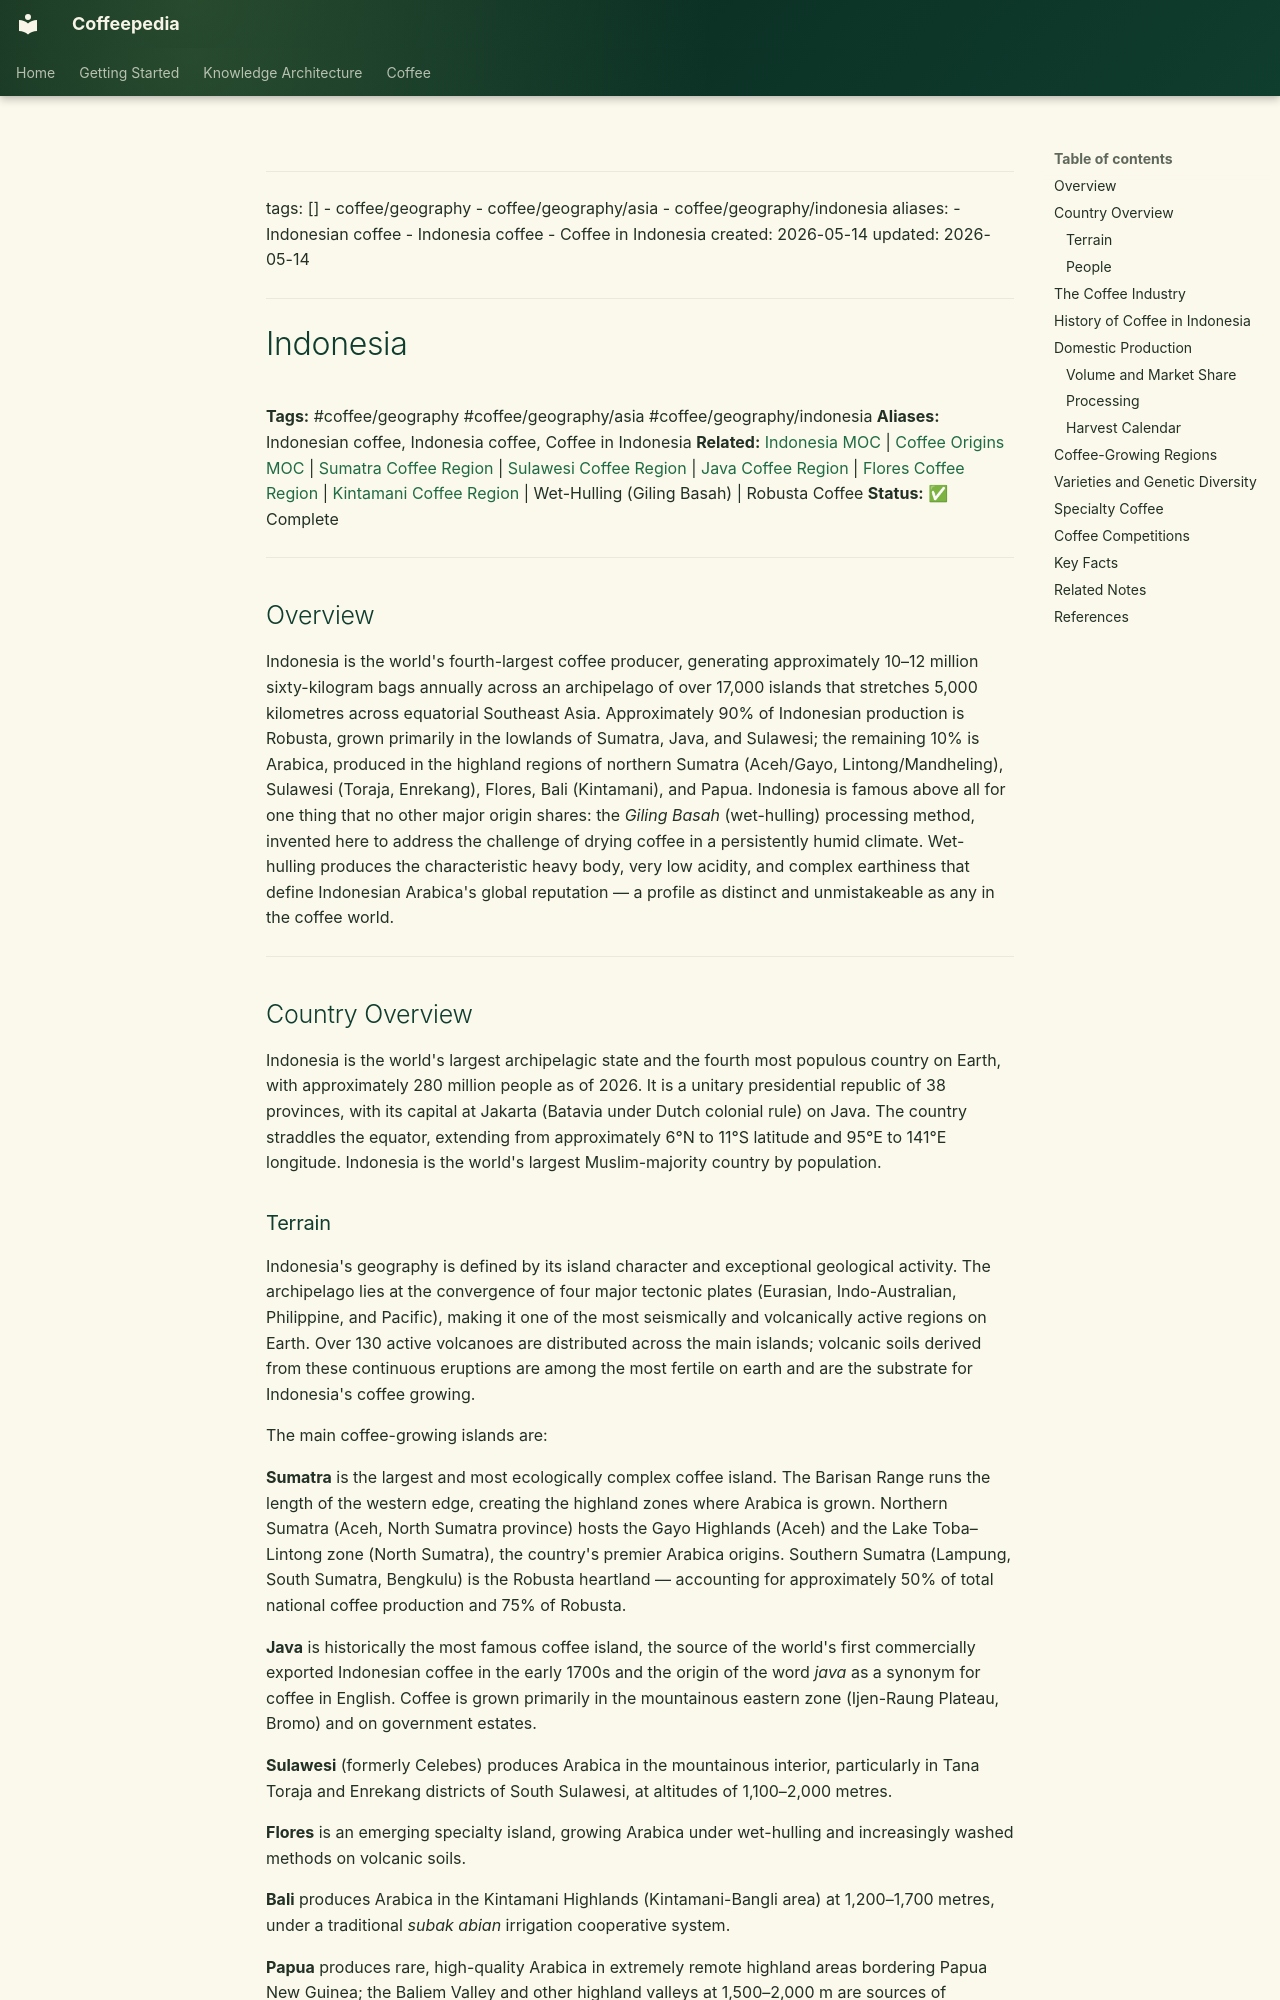

repository: Vauldt/all-about-coffee · page: coffee/coffee-geography/indonesia/index.html · generator: mkdocs

---
tags: []
  - coffee/geography
  - coffee/geography/asia
  - coffee/geography/indonesia
aliases:
  - Indonesian coffee
  - Indonesia coffee
  - Coffee in Indonesia
created: 2026-05-14
updated: 2026-05-14
---

# Indonesia

**Tags:** #coffee/geography #coffee/geography/asia #coffee/geography/indonesia
**Aliases:** Indonesian coffee, Indonesia coffee, Coffee in Indonesia
**Related:** [Indonesia MOC](../maps-of-content/indonesia-moc.md) | [Coffee Origins MOC](../maps-of-content/coffee-origins-moc.md) | [Sumatra Coffee Region](sumatra-coffee-region.md) | [Sulawesi Coffee Region](sulawesi-coffee-region.md) | [Java Coffee Region](java-coffee-region.md) | [Flores Coffee Region](flores-coffee-region.md) | [Kintamani Coffee Region](kintamani-coffee-region.md) | Wet-Hulling (Giling Basah) | Robusta Coffee
**Status:** ✅ Complete

---

## Overview

Indonesia is the world's fourth-largest coffee producer, generating approximately 10–12 million sixty-kilogram bags annually across an archipelago of over 17,000 islands that stretches 5,000 kilometres across equatorial Southeast Asia. Approximately 90% of Indonesian production is Robusta, grown primarily in the lowlands of Sumatra, Java, and Sulawesi; the remaining 10% is Arabica, produced in the highland regions of northern Sumatra (Aceh/Gayo, Lintong/Mandheling), Sulawesi (Toraja, Enrekang), Flores, Bali (Kintamani), and Papua. Indonesia is famous above all for one thing that no other major origin shares: the *Giling Basah* (wet-hulling) processing method, invented here to address the challenge of drying coffee in a persistently humid climate. Wet-hulling produces the characteristic heavy body, very low acidity, and complex earthiness that define Indonesian Arabica's global reputation — a profile as distinct and unmistakeable as any in the coffee world.

---

## Country Overview

Indonesia is the world's largest archipelagic state and the fourth most populous country on Earth, with approximately 280 million people as of 2026. It is a unitary presidential republic of 38 provinces, with its capital at Jakarta (Batavia under Dutch colonial rule) on Java. The country straddles the equator, extending from approximately 6°N to 11°S latitude and 95°E to 141°E longitude. Indonesia is the world's largest Muslim-majority country by population.
